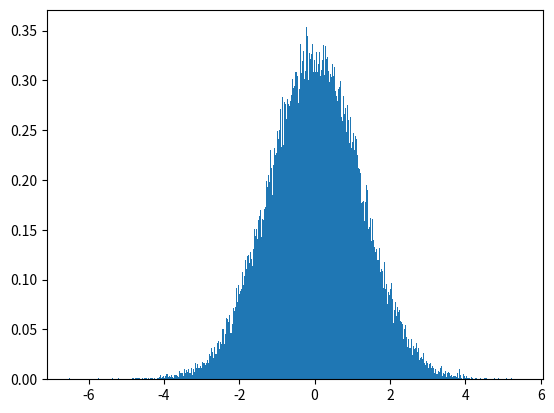

Generate this figure with matplotlib:
import numpy as np
import matplotlib.pyplot as plt
import time
np.random.seed(int(time.time()))

size = 100000
bins = 1000

iters = 50

u = np.random.uniform(low=-1.0, high=1.0, size=(iters, size))
n1 = np.random.uniform(low=-1.0, high=1.0, size=(iters, size))
n2 = np.random.uniform(low=-1.0, high=1.0, size=(iters, size))
n3 = np.random.uniform(low=-1.0, high=1.0, size=(iters, size))
n4 = np.random.uniform(low=-1.0, high=1.0, size=(iters, size))


state_u = np.random.uniform(low=-1.0, high=1.0, size=size)
state_y = np.zeros(size)

a = np.zeros((iters, size))
a_n = np.zeros((iters, size))
b = np.zeros((iters, size))
c = np.zeros((iters, size))
c_n = np.zeros((iters, size))
d = np.zeros((iters, size))
y = np.zeros((iters, size))
y_d = np.zeros((iters, size))
y_d_c = np.zeros((iters, size))
y_d_c_n = np.zeros((iters, size))
e = np.zeros((iters, size))
e_n = np.zeros((iters, size))



for i in range(iters):
    a[i] = u[i] * 0.05
    a_n[i] = a[i] + n1[i]

    if (i - 1 < 0):
        b[i] = state_u
        y_d[i] = state_y
    else:
        b[i] = u[i-1]
        y_d[i] = y[i-1]
   
    e[i] = a_n[i] * y_d[i]
    e_n[i] = e[i] + n4[i]

    c_n[i] = c[i] + n2[i]

    y_d_c_n[i] = y_d_c[i] + n3[i]

    d[i] = c_n[i] + e_n[i]

    y[i] = d[i] + y_d_c_n[i]


print(np.var(y[iters-1]))
plt.hist(y[iters-1], bins=bins, density=True, label="Monte Carlo Sim")
plt.show()


    